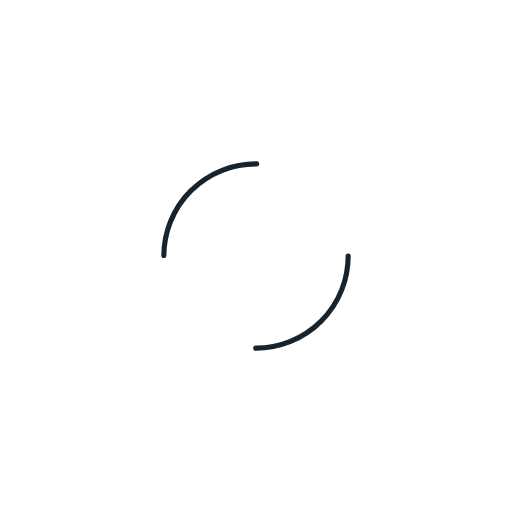
t = 0.00 s
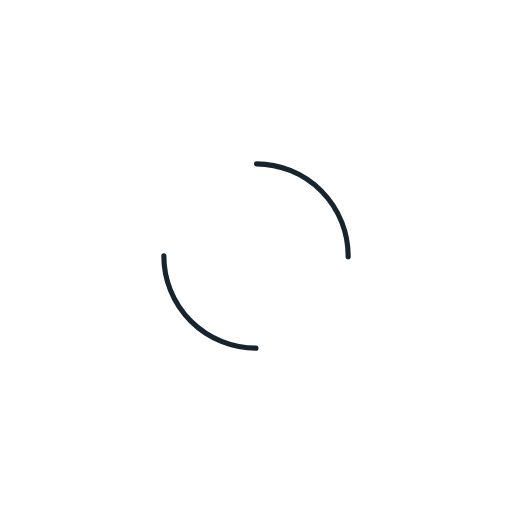
t = 0.25 s
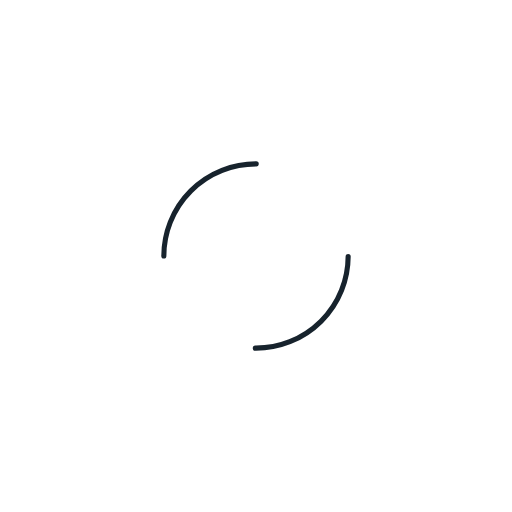
t = 0.50 s
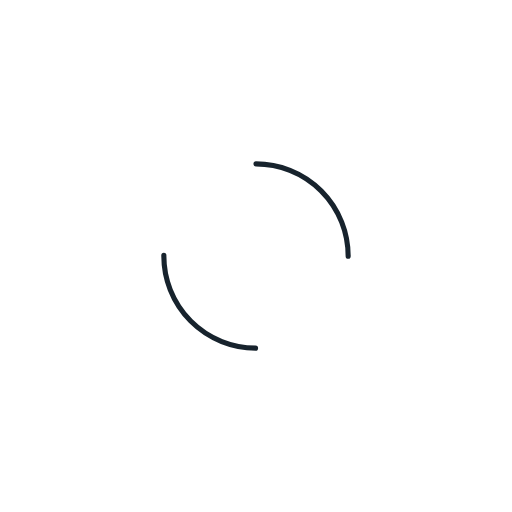
t = 0.75 s

The animated SVG that drew these frames (rendered in a browser with its animation timeline set to each time). Animation: 1 SMIL element (animateTransform=1); one cycle of 1.00 s, repeats indefinitely.

<?xml version="1.0" encoding="utf-8"?>
<svg xmlns="http://www.w3.org/2000/svg" xmlns:xlink="http://www.w3.org/1999/xlink" style="margin: auto; background: rgba(0, 0, 0, 0) none repeat scroll 0% 0%; display: block; shape-rendering: auto; animation-play-state: running; animation-delay: 0s;" width="120px" height="120px" viewBox="0 0 100 100" preserveAspectRatio="xMidYMid">
<circle cx="50" cy="50" r="18" stroke-width="1" stroke="#17232d" stroke-dasharray="28.274333882308138 28.274333882308138" fill="none" stroke-linecap="round" style="animation-play-state: running; animation-delay: 0s;">
  <animateTransform attributeName="transform" type="rotate" repeatCount="indefinite" dur="1s" keyTimes="0;1" values="0 50 50;360 50 50" style="animation-play-state: running; animation-delay: 0s;"></animateTransform>
</circle>
<!-- [ldio] generated by https://loading.io/ --></svg>
